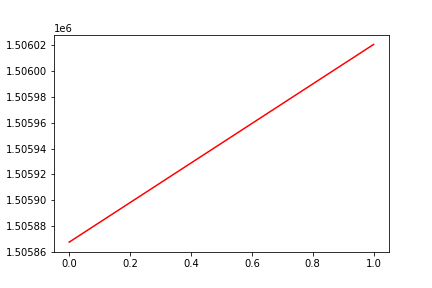

Data behind this chart, as committed beside it:
, date, assets
0, 0, 1505867
1, 20180523, 1506021
